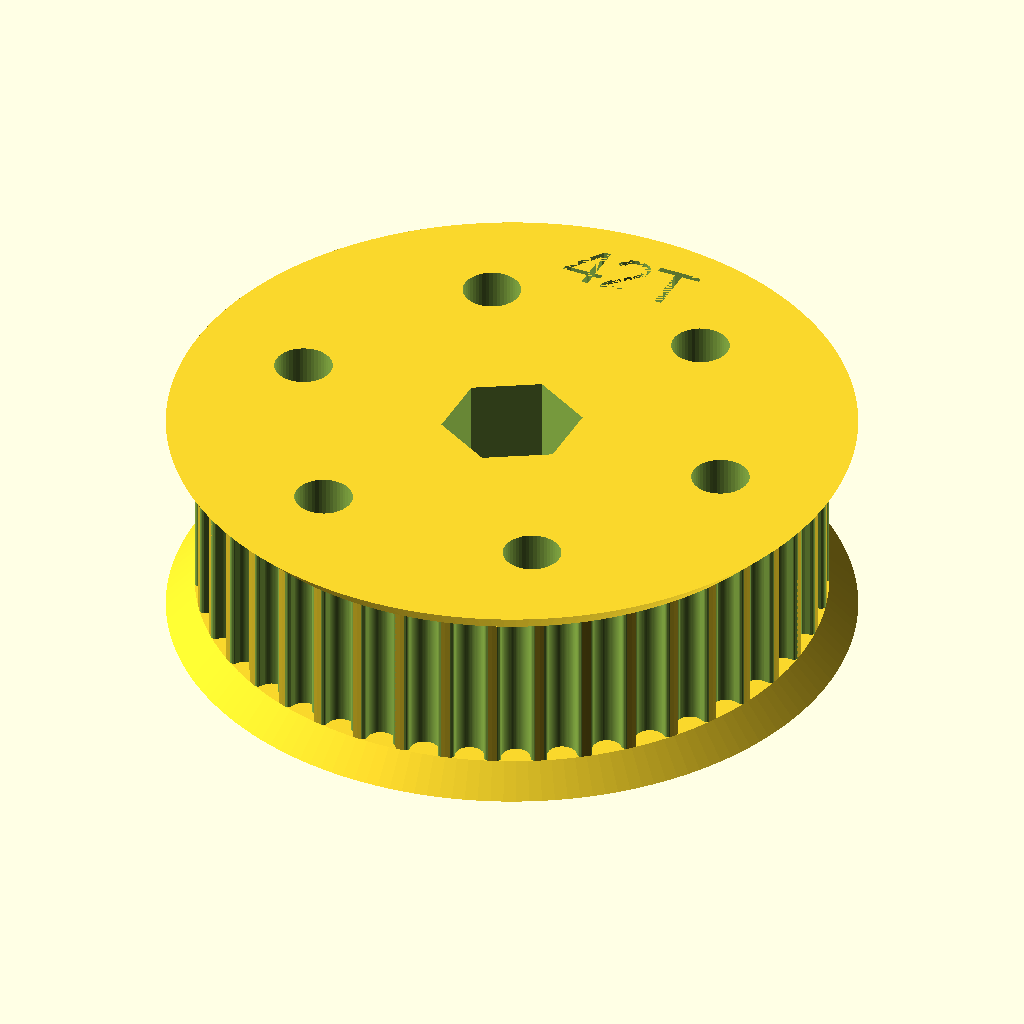
Cell 1: rendered with the file's own defaults.
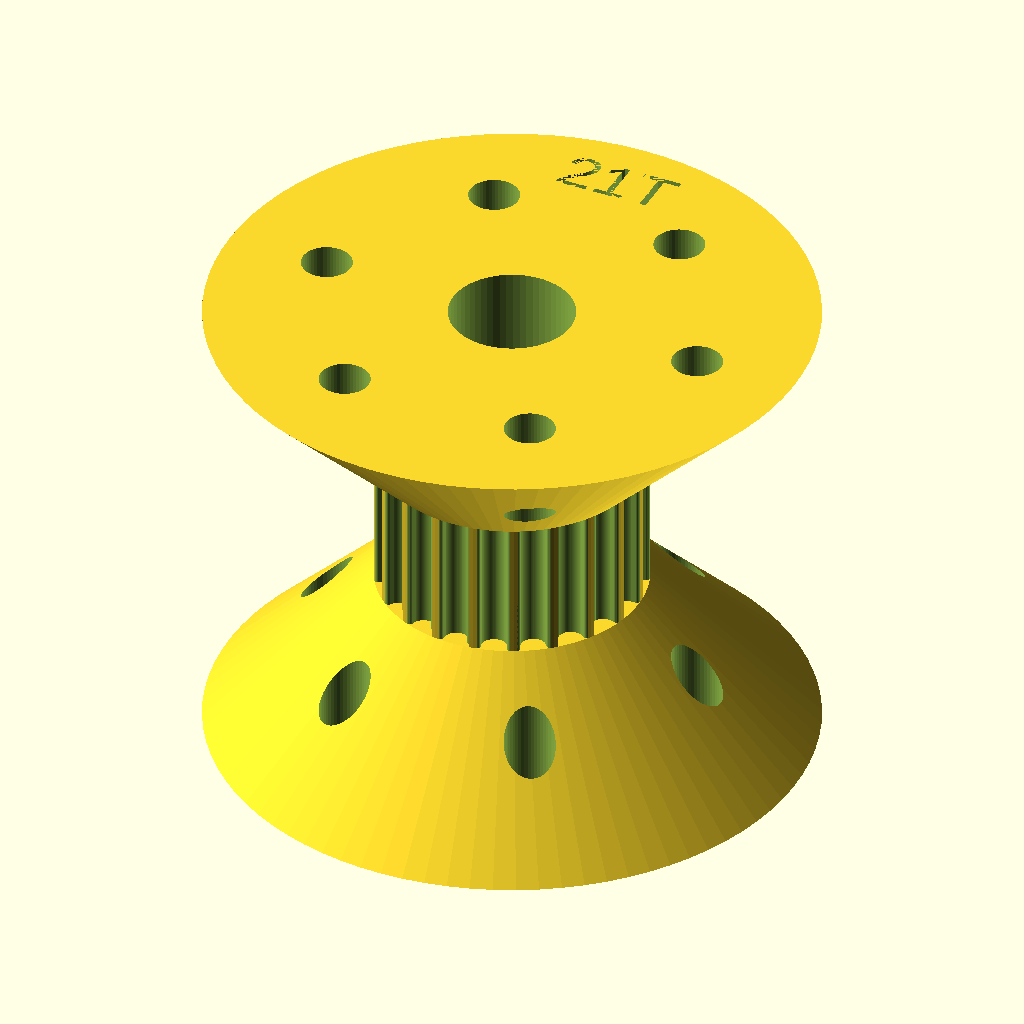
Cell 2 — preset "pulley_21t".
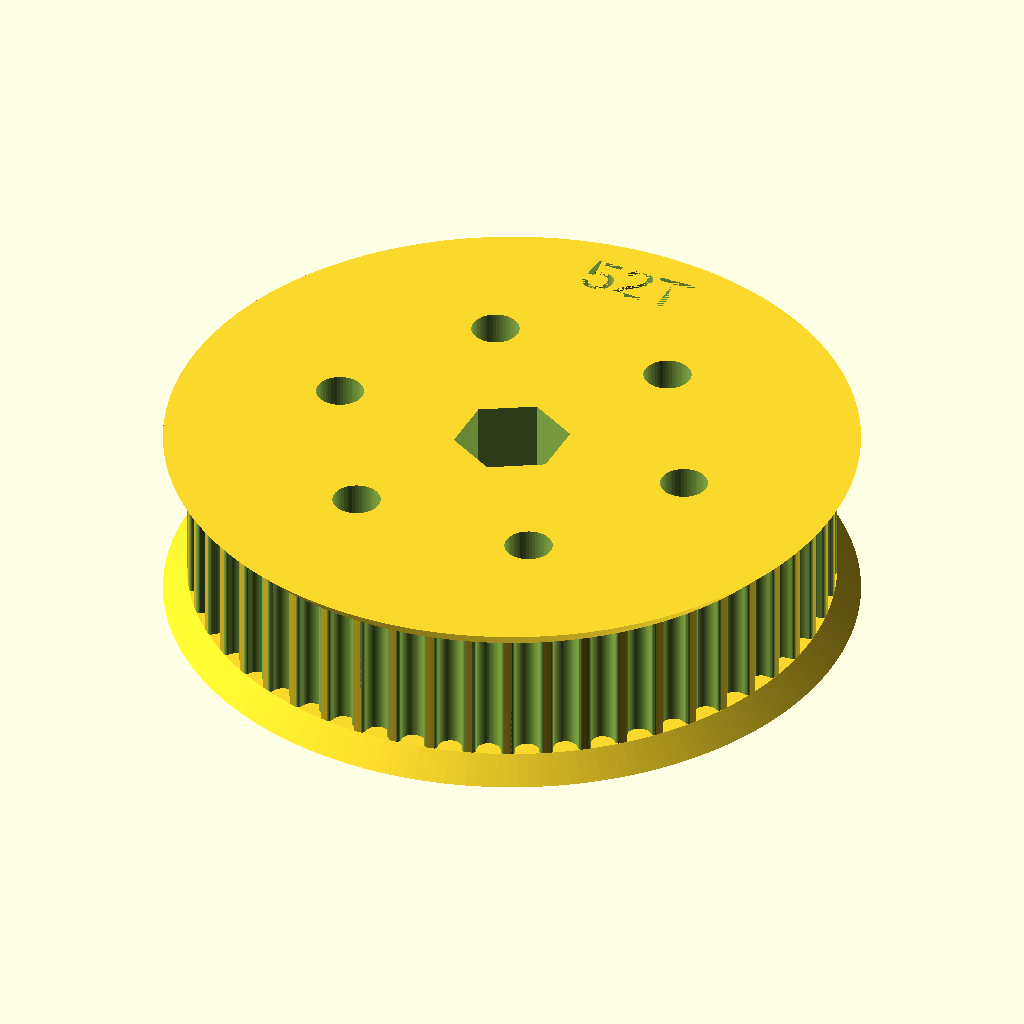
Cell 3: the "pulley_52t_hex_shaft" preset from the model's presets file.
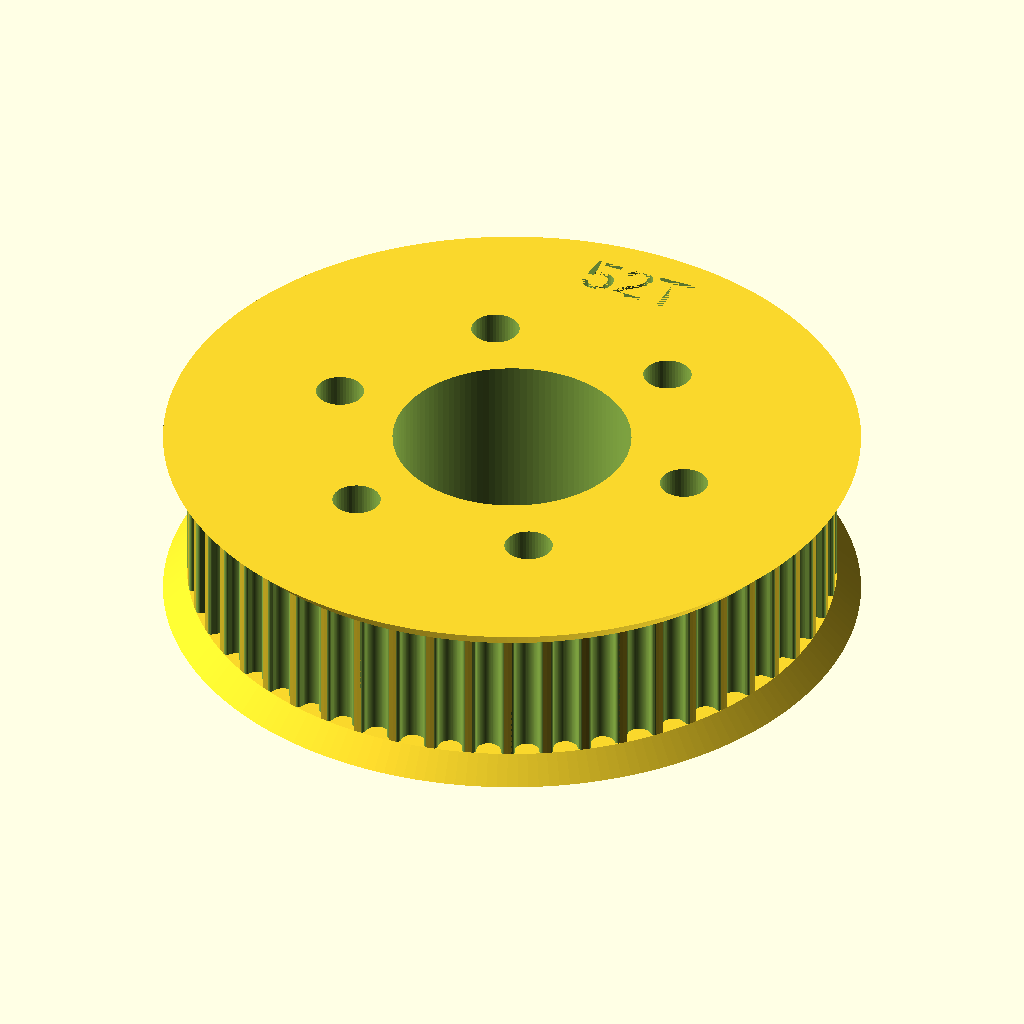
Cell 4 — preset "pulley_52t_hub".
The same orthographic view direction (rotation 55°, 0°, 25°; colour scheme Cornfield) for every cell, with the view re-fitted per cell, so scale and position can differ between cells.
Source of the model, pulley.scad:
// Parametric Pulley with multiple belt profiles
// by droftarts January 2012
// optimized for Thingiverse customizer February 2017

// Based on pulleys by:
// http://www.thingiverse.com/thing:11256 by me!
// https://github.com/prusajr/PrusaMendel by Josef Prusa
// http://www.thingiverse.com/thing:3104 by GilesBathgate
// http://www.thingiverse.com/thing:2079 by nophead
// thing_2136539

// dxf tooth data from http://oem.cadregister.com/asp/PPOW_Entry.asp?company=915217&elementID=07807803/METRIC/URETH/WV0025/F
// pulley diameter checked and modelled from data at http://www.sdp-si.com/D265/HTML/D265T016.html

/**
 * @name Pulley
 * @category Printed
 * @using 1 x m3 nut, normal or nyloc
 * @using 1 x m3x10 set screw or 1 x m3x8 grub screw
 */


// tuneable constants

// Number of teeth, standard Mendel T5 belt = 8, gives Outside Diameter of 11.88mm
teeth = 42; 	
// Select fundamental profile
profile = 10;		// [1:MXL, 2:40DP, 3:XL, 4:H, 5:T2.5, 6:T5, 7:T10, 8:AT5, 9:HTD_3mm, 10:HTD_5mm, 11:HTD_8mm, 12:GT2_2mm, 13:GT2_3mm, 14:GT2_5mm]

// Diameter of the motor shaft (NEMA17 motor shaft exact diameter = 5)
motor_shaft = 15;	
// 3mm hole diameter
m3_dia = 3.2;		
// Select nut type
m3_nut_hex = 1;		// [1: Hex Nut, 0:Square Nut]
// Width of  nut flats (normal M3 hex nut exact width = 5.5)
m3_nut_flats = 5.7;
// Depth of the nut (normal M3 hex nut exact depth = 2.4, nyloc = 4)
m3_nut_depth = 2.7;	

// Should a belt retainer be added above the teeth?
retainer = 1;		// [0:No, 1:Yes]
// Height of the retainer above teeth (default: 1.5)
retainer_ht = 3;	
// Should a belt retainer be added below the teeth?
idler = 1;			// [0:No, 1:Yes]
// Height of the retainer below teeth (default: 1.5)
idler_ht = 3;
// Length of toothed part of pulley (default: 12)
pulley_t_ht = 17;	
// Height of pulley base (default: 8 - Set to same as 'Idler Ht' if you want an idler but no pulley)
pulley_b_ht = 0;	
// Diameter of pulley base (default: 20)
pulley_b_dia = 20;	
// Number of captive nuts (default: 1)
no_of_nuts = 1;		
// Angle between nuts (default: 90)
nut_angle = 90;		
// Distance between inner face of nut and shaft (can be negative)
nut_shaft_distance = 1.2;	

// offset radius of text
text_offset = -10;

/* [FRC-specific options] */

// depth of cutout on either side, meant for AndyMark hubs or bearing
cutout_depth = 0;

// diameter of cutout, 30mm works hubs but is too large for bearings
cutout_diameter = 30;

// 0.5 hex shaft bore
hex_shaft = true;

// 6 holes around center, for AndyMark hubs
hub_holes = true;

/* [Tooth scaling] */

//	To improve fit of belt to pulley, set the following constant. Decrease or increase by 0.1mm at a time. We are modelling the *BELT* tooth here, not the tooth on the pulley. Increasing the number will *decrease* the pulley tooth size. Increasing the tooth width will also scale proportionately the tooth depth, to maintain the shape of the tooth, and increase how far into the pulley the tooth is indented. Can be negative
additional_tooth_width = 0.2; //mm

//	If you need more tooth depth than this provides, adjust the following constant. However, this will cause the shape of the tooth to change.
additional_tooth_depth = 0; //mm

// calculated constants

nut_elevation = pulley_b_ht/2;
m3_nut_points = 2*((m3_nut_flats/2)/cos(30)); // This is needed for the nut trap

// The following set the pulley diameter for a given number of teeth

MXL_pulley_dia = tooth_spacing (2.032,0.254);
40DP_pulley_dia = tooth_spacing (2.07264,0.1778);
XL_pulley_dia = tooth_spacing (5.08,0.254);
H_pulley_dia = tooth_spacing (9.525,0.381);
T2_5_pulley_dia = tooth_spaceing_curvefit (0.7467,0.796,1.026);
T5_pulley_dia = tooth_spaceing_curvefit (0.6523,1.591,1.064);
T10_pulley_dia = tooth_spacing (10,0.93);
AT5_pulley_dia = tooth_spaceing_curvefit (0.6523,1.591,1.064);
HTD_3mm_pulley_dia = tooth_spacing (3,0.381);
HTD_5mm_pulley_dia = tooth_spacing (5,0.5715);
HTD_8mm_pulley_dia = tooth_spacing (8,0.6858);
GT2_2mm_pulley_dia = tooth_spacing (2,0.254);
GT2_3mm_pulley_dia = tooth_spacing (3,0.381);
GT2_5mm_pulley_dia = tooth_spacing (5,0.5715);

// The following calls the pulley creation part, and passes the pulley diameter and tooth width to that module

if ( profile == 1 ) { pulley ( "MXL" , MXL_pulley_dia , 0.508 , 1.321 ); }
if ( profile == 2 ) { pulley ( "40 D.P." , 40DP_pulley_dia , 0.457 , 1.226 ); }
if ( profile == 3 ) { pulley ( "XL" , XL_pulley_dia , 1.27, 3.051 ); }
if ( profile == 4 ) { pulley ( "H" , H_pulley_dia ,1.905 , 5.359 ); }
if ( profile == 5 ) { pulley ( "T2.5" , T2_5_pulley_dia , 0.7 , 1.678 ); }
if ( profile == 6 ) { pulley ( "T5" , T5_pulley_dia , 1.19 , 3.264 ); }
if ( profile == 7 ) { pulley ( "T10" , T10_pulley_dia , 2.5 , 6.13 ); }
if ( profile == 8 ) { pulley ( "AT5" , AT5_pulley_dia , 1.19 , 4.268 ); }
if ( profile == 9 ) { pulley ( "HTD 3mm" , HTD_3mm_pulley_dia , 1.289 , 2.27 ); }
if ( profile == 10 ) { pulley ( "HTD 5mm" , HTD_5mm_pulley_dia , 2.199 , 3.781 ); }
if ( profile == 11 ) { pulley ( "HTD 8mm" , HTD_8mm_pulley_dia , 3.607 , 6.603 ); }
if ( profile == 12 ) { pulley ( "GT2 2mm" , GT2_2mm_pulley_dia , 0.764 , 1.494 ); }
if ( profile == 13 ) { pulley ( "GT2 3mm" , GT2_3mm_pulley_dia , 1.169 , 2.31 ); }
if ( profile == 14 ) { pulley ( "GT2 5mm" , GT2_5mm_pulley_dia , 1.969 , 3.952 ); }

// Functions

function tooth_spaceing_curvefit (b,c,d)
	= ((c * pow(teeth,d)) / (b + pow(teeth,d))) * teeth ;

function tooth_spacing(tooth_pitch,pitch_line_offset)
	= (2*((teeth*tooth_pitch)/(3.14159265*2)-pitch_line_offset)) ;

//function from https://en.wikibooks.org/wiki/OpenSCAD_User_Manual/undersized_circular_objects
module cylinder_outer(height,radius,fn){
   fudge = 1/cos(180/fn);
   cylinder(h=height,r=radius*fudge,$fn=fn);
}

// Main Module

module pulley( belt_type , pulley_OD , tooth_depth , tooth_width )
	{
	echo (str("Belt type = ",belt_type,"; Number of teeth = ",teeth,"; Pulley Outside Diameter = ",pulley_OD,"mm "));
	tooth_distance_from_centre = sqrt( pow(pulley_OD/2,2) - pow((tooth_width+additional_tooth_width)/2,2));
	tooth_width_scale = (tooth_width + additional_tooth_width ) / tooth_width;
	tooth_depth_scale = ((tooth_depth + additional_tooth_depth ) / tooth_depth) ;


//	************************************************************************
//	*** uncomment the following line if pulley is wider than puller base ***
//	************************************************************************

//	translate ([0,0, pulley_b_ht + pulley_t_ht + retainer_ht ]) rotate ([0,180,0])

	difference()
	 {	 
		union()
		{
			//base
	
			if ( pulley_b_ht < 2 ) { echo ("CAN'T DRAW PULLEY BASE, HEIGHT LESS THAN 2!!!"); } else {
				rotate_extrude($fn=pulley_b_dia*2)
				{
						square([pulley_b_dia/2-1,pulley_b_ht]);
						square([pulley_b_dia/2,pulley_b_ht-1]);
						translate([pulley_b_dia/2-1,pulley_b_ht-1]) circle(1);
				}
			}
	
		difference()
			{
			//shaft - diameter is outside diameter of pulley
			
			translate([0,0,pulley_b_ht]) 
			rotate ([0,0,360/(teeth*4)]) 
			cylinder(r=pulley_OD/2,h=pulley_t_ht, $fn=teeth*4);
	
			//teeth - cut out of shaft
		
			for(i=[1:teeth]) 
			rotate([0,0,i*(360/teeth)])
			translate([0,-tooth_distance_from_centre,pulley_b_ht -1]) 
			scale ([ tooth_width_scale , tooth_depth_scale , 1 ]) 
			{
			if ( profile == 1 ) { MXL();}
			if ( profile == 2 ) { 40DP();}
			if ( profile == 3 ) { XL();}
			if ( profile == 4 ) { H();}
			if ( profile == 5 ) { T2_5();}
			if ( profile == 6 ) { T5();}
			if ( profile == 7 ) { T10();}
			if ( profile == 8 ) { AT5();}
			if ( profile == 9 ) { HTD_3mm();}
			if ( profile == 10 ) { HTD_5mm();}
			if ( profile == 11 ) { HTD_8mm();}
			if ( profile == 12 ) { GT2_2mm();}
			if ( profile == 13 ) { GT2_3mm();}
			if ( profile == 14 ) { GT2_5mm();}
			}

			}
			
		//belt retainer / idler
		if ( retainer > 0 ) {translate ([0,0, pulley_b_ht + pulley_t_ht ]) 
		rotate_extrude($fn=teeth*4)  
		polygon([[0,0],[pulley_OD/2,0],[pulley_OD/2 + retainer_ht , retainer_ht],[0 , retainer_ht],[0,0]]);}
		
		if ( idler > 0 ) {translate ([0,0, pulley_b_ht - idler_ht ]) 
		rotate_extrude($fn=teeth*4)  
		polygon([[0,0],[pulley_OD/2 + idler_ht,0],[pulley_OD/2 , idler_ht],[0 , idler_ht],[0,0]]);}
	
		}
	   
        if (hex_shaft) {
            //hex shaft
            //reference: reference: https://www.andymark.com/products/1-2-in-hex-hub
            translate([0,0,-50]) {
                //rotate so that the hex shaft aligns with hex hub holes
                rotate([0,0,30]) {
                    cylinder_outer(height=100, radius=25.4/4, fn=6);
                }
            }
        } else {
            //hole for motor shaft
            translate([0,0,-50])cylinder(r=motor_shaft/2,h=100,$fn=motor_shaft*4);
        }
        
        //hole for hub inner part
        if (cutout_depth > 0) {
            translate([0,0,-idler_ht])cylinder(d=cutout_diameter,h=cutout_depth,$fn=50);
            translate([0,0,pulley_t_ht + retainer_ht - cutout_depth])cylinder(d=cutout_diameter,h=cutout_depth,$fn=50);
        }
        
        //text
        translate([0,pulley_OD/2 + retainer_ht + text_offset,pulley_t_ht + retainer_ht]) {
            scale([1,1,-1]) {
                linear_extrude(2) {
                    text(str(teeth, "T"),halign="center",size=6);
                }
            }
        }
        
        //holes for hub
        if (hub_holes) {
            for (rotation=[0:60:300]) {
                rotate([0,0,rotation]) {
                    translate([(1.875*25.4)/2,0,-50]) {
                        cylinder(d=0.2*25.4 + 1,h=100,$fn=50);
                    }
                }
            }
        }
				
		//captive nut and grub screw holes
	
		if ( pulley_b_ht < m3_nut_flats ) { echo ("CAN'T DRAW CAPTIVE NUTS, HEIGHT LESS THAN NUT DIAMETER!!!"); } else {
		if ( (pulley_b_dia - motor_shaft)/2 < m3_nut_depth + 3 ) { echo ("CAN'T DRAW CAPTIVE NUTS, DIAMETER TOO SMALL FOR NUT DEPTH!!!"); } else {
	
			for(j=[1:no_of_nuts]) rotate([0,0,j*nut_angle])
			translate([0,0,nut_elevation])rotate([90,0,0])
	
			union()
			{
				//entrance
				translate([0,-pulley_b_ht/4-0.5,motor_shaft/2+m3_nut_depth/2+nut_shaft_distance]) cube([m3_nut_flats,pulley_b_ht/2+1,m3_nut_depth],center=true);
	
				//nut
				if ( m3_nut_hex > 0 )
					{
						// hex nut
						translate([0,0.25,motor_shaft/2+m3_nut_depth/2+nut_shaft_distance]) rotate([0,0,30]) cylinder(r=m3_nut_points/2,h=m3_nut_depth,center=true,$fn=6);
					} else {
						// square nut
						translate([0,0.25,motor_shaft/2+m3_nut_depth/2+nut_shaft_distance]) cube([m3_nut_flats,m3_nut_flats,m3_nut_depth],center=true);
					}
	
				//grub screw hole
				rotate([0,0,22.5])cylinder(r=m3_dia/2,h=pulley_b_dia/2+1,$fn=8);
			}
		}}
	 }
	   
	}


// Tooth profile modules

module MXL()
	{
	linear_extrude(height=pulley_t_ht+2) polygon([[-0.660421,-0.5],[-0.660421,0],[-0.621898,0.006033],[-0.587714,0.023037],[-0.560056,0.049424],[-0.541182,0.083609],[-0.417357,0.424392],[-0.398413,0.458752],[-0.370649,0.48514],[-0.336324,0.502074],[-0.297744,0.508035],[0.297744,0.508035],[0.336268,0.502074],[0.370452,0.48514],[0.39811,0.458752],[0.416983,0.424392],[0.540808,0.083609],[0.559752,0.049424],[0.587516,0.023037],[0.621841,0.006033],[0.660421,0],[0.660421,-0.5]]);
	}

module 40DP()
	{
	linear_extrude(height=pulley_t_ht+2) polygon([[-0.612775,-0.5],[-0.612775,0],[-0.574719,0.010187],[-0.546453,0.0381],[-0.355953,0.3683],[-0.327604,0.405408],[-0.291086,0.433388],[-0.248548,0.451049],[-0.202142,0.4572],[0.202494,0.4572],[0.248653,0.451049],[0.291042,0.433388],[0.327609,0.405408],[0.356306,0.3683],[0.546806,0.0381],[0.574499,0.010187],[0.612775,0],[0.612775,-0.5]]);
	}

module XL()
	{
	linear_extrude(height=pulley_t_ht+2) polygon([[-1.525411,-1],[-1.525411,0],[-1.41777,0.015495],[-1.320712,0.059664],[-1.239661,0.129034],[-1.180042,0.220133],[-0.793044,1.050219],[-0.733574,1.141021],[-0.652507,1.210425],[-0.555366,1.254759],[-0.447675,1.270353],[0.447675,1.270353],[0.555366,1.254759],[0.652507,1.210425],[0.733574,1.141021],[0.793044,1.050219],[1.180042,0.220133],[1.239711,0.129034],[1.320844,0.059664],[1.417919,0.015495],[1.525411,0],[1.525411,-1]]);
	}

module H()
	{
	linear_extrude(height=pulley_t_ht+2) polygon([[-2.6797,-1],[-2.6797,0],[-2.600907,0.006138],[-2.525342,0.024024],[-2.45412,0.052881],[-2.388351,0.091909],[-2.329145,0.140328],[-2.277614,0.197358],[-2.234875,0.262205],[-2.202032,0.334091],[-1.75224,1.57093],[-1.719538,1.642815],[-1.676883,1.707663],[-1.62542,1.764693],[-1.566256,1.813112],[-1.500512,1.85214],[-1.4293,1.880997],[-1.353742,1.898883],[-1.274949,1.905021],[1.275281,1.905021],[1.354056,1.898883],[1.429576,1.880997],[1.500731,1.85214],[1.566411,1.813112],[1.625508,1.764693],[1.676919,1.707663],[1.719531,1.642815],[1.752233,1.57093],[2.20273,0.334091],[2.235433,0.262205],[2.278045,0.197358],[2.329455,0.140328],[2.388553,0.091909],[2.454233,0.052881],[2.525384,0.024024],[2.600904,0.006138],[2.6797,0],[2.6797,-1]]);
	}

module T2_5()
	{
	linear_extrude(height=pulley_t_ht+2) polygon([[-0.839258,-0.5],[-0.839258,0],[-0.770246,0.021652],[-0.726369,0.079022],[-0.529167,0.620889],[-0.485025,0.67826],[-0.416278,0.699911],[0.416278,0.699911],[0.484849,0.67826],[0.528814,0.620889],[0.726369,0.079022],[0.770114,0.021652],[0.839258,0],[0.839258,-0.5]]);
	}

module T5()
	{
	linear_extrude(height=pulley_t_ht+2) polygon([[-1.632126,-0.5],[-1.632126,0],[-1.568549,0.004939],[-1.507539,0.019367],[-1.450023,0.042686],[-1.396912,0.074224],[-1.349125,0.113379],[-1.307581,0.159508],[-1.273186,0.211991],[-1.246868,0.270192],[-1.009802,0.920362],[-0.983414,0.978433],[-0.949018,1.030788],[-0.907524,1.076798],[-0.859829,1.115847],[-0.80682,1.147314],[-0.749402,1.170562],[-0.688471,1.184956],[-0.624921,1.189895],[0.624971,1.189895],[0.688622,1.184956],[0.749607,1.170562],[0.807043,1.147314],[0.860055,1.115847],[0.907754,1.076798],[0.949269,1.030788],[0.9837,0.978433],[1.010193,0.920362],[1.246907,0.270192],[1.273295,0.211991],[1.307726,0.159508],[1.349276,0.113379],[1.397039,0.074224],[1.450111,0.042686],[1.507589,0.019367],[1.568563,0.004939],[1.632126,0],[1.632126,-0.5]]);
	}

module T10()
	{
	linear_extrude(height=pulley_t_ht+2) polygon([[-3.06511,-1],[-3.06511,0],[-2.971998,0.007239],[-2.882718,0.028344],[-2.79859,0.062396],[-2.720931,0.108479],[-2.651061,0.165675],[-2.590298,0.233065],[-2.539962,0.309732],[-2.501371,0.394759],[-1.879071,2.105025],[-1.840363,2.190052],[-1.789939,2.266719],[-1.729114,2.334109],[-1.659202,2.391304],[-1.581518,2.437387],[-1.497376,2.47144],[-1.408092,2.492545],[-1.314979,2.499784],[1.314979,2.499784],[1.408091,2.492545],[1.497371,2.47144],[1.581499,2.437387],[1.659158,2.391304],[1.729028,2.334109],[1.789791,2.266719],[1.840127,2.190052],[1.878718,2.105025],[2.501018,0.394759],[2.539726,0.309732],[2.59015,0.233065],[2.650975,0.165675],[2.720887,0.108479],[2.798571,0.062396],[2.882713,0.028344],[2.971997,0.007239],[3.06511,0],[3.06511,-1]]);
	}

module AT5()
	{
	linear_extrude(height=pulley_t_ht+2) polygon([[-2.134129,-0.75],[-2.134129,0],[-2.058023,0.005488],[-1.984595,0.021547],[-1.914806,0.047569],[-1.849614,0.082947],[-1.789978,0.127073],[-1.736857,0.179338],[-1.691211,0.239136],[-1.653999,0.305859],[-1.349199,0.959203],[-1.286933,1.054635],[-1.201914,1.127346],[-1.099961,1.173664],[-0.986896,1.18992],[0.986543,1.18992],[1.099614,1.173664],[1.201605,1.127346],[1.286729,1.054635],[1.349199,0.959203],[1.653646,0.305859],[1.690859,0.239136],[1.73651,0.179338],[1.789644,0.127073],[1.849305,0.082947],[1.914539,0.047569],[1.984392,0.021547],[2.057906,0.005488],[2.134129,0],[2.134129,-0.75]]);
	}

module HTD_3mm()
	{
	linear_extrude(height=pulley_t_ht+2) polygon([[-1.135062,-0.5],[-1.135062,0],[-1.048323,0.015484],[-0.974284,0.058517],[-0.919162,0.123974],[-0.889176,0.206728],[-0.81721,0.579614],[-0.800806,0.653232],[-0.778384,0.72416],[-0.750244,0.792137],[-0.716685,0.856903],[-0.678005,0.918199],[-0.634505,0.975764],[-0.586483,1.029338],[-0.534238,1.078662],[-0.47807,1.123476],[-0.418278,1.16352],[-0.355162,1.198533],[-0.289019,1.228257],[-0.22015,1.25243],[-0.148854,1.270793],[-0.07543,1.283087],[-0.000176,1.28905],[0.075081,1.283145],[0.148515,1.270895],[0.219827,1.252561],[0.288716,1.228406],[0.354879,1.19869],[0.418018,1.163675],[0.477831,1.123623],[0.534017,1.078795],[0.586276,1.029452],[0.634307,0.975857],[0.677809,0.91827],[0.716481,0.856953],[0.750022,0.792167],[0.778133,0.724174],[0.800511,0.653236],[0.816857,0.579614],[0.888471,0.206728],[0.919014,0.123974],[0.974328,0.058517],[1.048362,0.015484],[1.135062,0],[1.135062,-0.5]]);
	}

module HTD_5mm()
	{
	linear_extrude(height=pulley_t_ht+2) polygon([[-1.89036,-0.75],[-1.89036,0],[-1.741168,0.02669],[-1.61387,0.100806],[-1.518984,0.21342],[-1.467026,0.3556],[-1.427162,0.960967],[-1.398568,1.089602],[-1.359437,1.213531],[-1.310296,1.332296],[-1.251672,1.445441],[-1.184092,1.552509],[-1.108081,1.653042],[-1.024167,1.746585],[-0.932877,1.832681],[-0.834736,1.910872],[-0.730271,1.980701],[-0.62001,2.041713],[-0.504478,2.09345],[-0.384202,2.135455],[-0.259708,2.167271],[-0.131524,2.188443],[-0.000176,2.198511],[0.131296,2.188504],[0.259588,2.167387],[0.384174,2.135616],[0.504527,2.093648],[0.620123,2.04194],[0.730433,1.980949],[0.834934,1.911132],[0.933097,1.832945],[1.024398,1.746846],[1.108311,1.653291],[1.184308,1.552736],[1.251865,1.445639],[1.310455,1.332457],[1.359552,1.213647],[1.39863,1.089664],[1.427162,0.960967],[1.467026,0.3556],[1.518984,0.21342],[1.61387,0.100806],[1.741168,0.02669],[1.89036,0],[1.89036,-0.75]]);
	}

module HTD_8mm()
	{
	linear_extrude(height=pulley_t_ht+2) polygon([[-3.301471,-1],[-3.301471,0],[-3.16611,0.012093],[-3.038062,0.047068],[-2.919646,0.10297],[-2.813182,0.177844],[-2.720989,0.269734],[-2.645387,0.376684],[-2.588694,0.496739],[-2.553229,0.627944],[-2.460801,1.470025],[-2.411413,1.691917],[-2.343887,1.905691],[-2.259126,2.110563],[-2.158035,2.30575],[-2.041518,2.490467],[-1.910478,2.66393],[-1.76582,2.825356],[-1.608446,2.973961],[-1.439261,3.10896],[-1.259169,3.22957],[-1.069074,3.335006],[-0.869878,3.424485],[-0.662487,3.497224],[-0.447804,3.552437],[-0.226732,3.589341],[-0.000176,3.607153],[0.226511,3.589461],[0.447712,3.552654],[0.66252,3.497516],[0.870027,3.424833],[1.069329,3.33539],[1.259517,3.229973],[1.439687,3.109367],[1.608931,2.974358],[1.766344,2.825731],[1.911018,2.664271],[2.042047,2.490765],[2.158526,2.305998],[2.259547,2.110755],[2.344204,1.905821],[2.411591,1.691983],[2.460801,1.470025],[2.553229,0.627944],[2.588592,0.496739],[2.645238,0.376684],[2.720834,0.269734],[2.81305,0.177844],[2.919553,0.10297],[3.038012,0.047068],[3.166095,0.012093],[3.301471,0],[3.301471,-1]]);
	}

module GT2_2mm()
	{
	linear_extrude(height=pulley_t_ht+2) polygon([[0.747183,-0.5],[0.747183,0],[0.647876,0.037218],[0.598311,0.130528],[0.578556,0.238423],[0.547158,0.343077],[0.504649,0.443762],[0.451556,0.53975],[0.358229,0.636924],[0.2484,0.707276],[0.127259,0.750044],[0,0.76447],[-0.127259,0.750044],[-0.2484,0.707276],[-0.358229,0.636924],[-0.451556,0.53975],[-0.504797,0.443762],[-0.547291,0.343077],[-0.578605,0.238423],[-0.598311,0.130528],[-0.648009,0.037218],[-0.747183,0],[-0.747183,-0.5]]);
	}

module GT2_3mm()
	{
	linear_extrude(height=pulley_t_ht+2) polygon([[-1.155171,-0.5],[-1.155171,0],[-1.065317,0.016448],[-0.989057,0.062001],[-0.93297,0.130969],[-0.90364,0.217664],[-0.863705,0.408181],[-0.800056,0.591388],[-0.713587,0.765004],[-0.60519,0.926747],[-0.469751,1.032548],[-0.320719,1.108119],[-0.162625,1.153462],[0,1.168577],[0.162625,1.153462],[0.320719,1.108119],[0.469751,1.032548],[0.60519,0.926747],[0.713587,0.765004],[0.800056,0.591388],[0.863705,0.408181],[0.90364,0.217664],[0.932921,0.130969],[0.988924,0.062001],[1.065168,0.016448],[1.155171,0],[1.155171,-0.5]]);
	}

module GT2_5mm()
	{
	linear_extrude(height=pulley_t_ht+2) polygon([[-1.975908,-0.75],[-1.975908,0],[-1.797959,0.03212],[-1.646634,0.121224],[-1.534534,0.256431],[-1.474258,0.426861],[-1.446911,0.570808],[-1.411774,0.712722],[-1.368964,0.852287],[-1.318597,0.989189],[-1.260788,1.123115],[-1.195654,1.25375],[-1.12331,1.380781],[-1.043869,1.503892],[-0.935264,1.612278],[-0.817959,1.706414],[-0.693181,1.786237],[-0.562151,1.851687],[-0.426095,1.9027],[-0.286235,1.939214],[-0.143795,1.961168],[0,1.9685],[0.143796,1.961168],[0.286235,1.939214],[0.426095,1.9027],[0.562151,1.851687],[0.693181,1.786237],[0.817959,1.706414],[0.935263,1.612278],[1.043869,1.503892],[1.123207,1.380781],[1.195509,1.25375],[1.26065,1.123115],[1.318507,0.989189],[1.368956,0.852287],[1.411872,0.712722],[1.447132,0.570808],[1.474611,0.426861],[1.534583,0.256431],[1.646678,0.121223],[1.798064,0.03212],[1.975908,0],[1.975908,-0.75]]);
	}
Customizer parameters (derived from the source; name, type, default, range or options):
teeth: number, default 42
profile: number, default 10, options 1, 2, 3, 4, 5, 6, 7, 8, 9, 10, 11, 12, 13, 14
motor_shaft: number, default 15
m3_dia: number, default 3.2
m3_nut_hex: number, default 1, options 1, 0
m3_nut_flats: number, default 5.7
m3_nut_depth: number, default 2.7
retainer: number, default 1, options 0, 1
retainer_ht: number, default 3
idler: number, default 1, options 0, 1
idler_ht: number, default 3
pulley_t_ht: number, default 17
pulley_b_ht: number, default 0
pulley_b_dia: number, default 20
no_of_nuts: number, default 1
nut_angle: number, default 90
nut_shaft_distance: number, default 1.2
text_offset: number, default -10
cutout_depth: number, default 0
cutout_diameter: number, default 30
hex_shaft: bool, default true
hub_holes: bool, default true
additional_tooth_width: number, default 0.2
additional_tooth_depth: number, default 0
